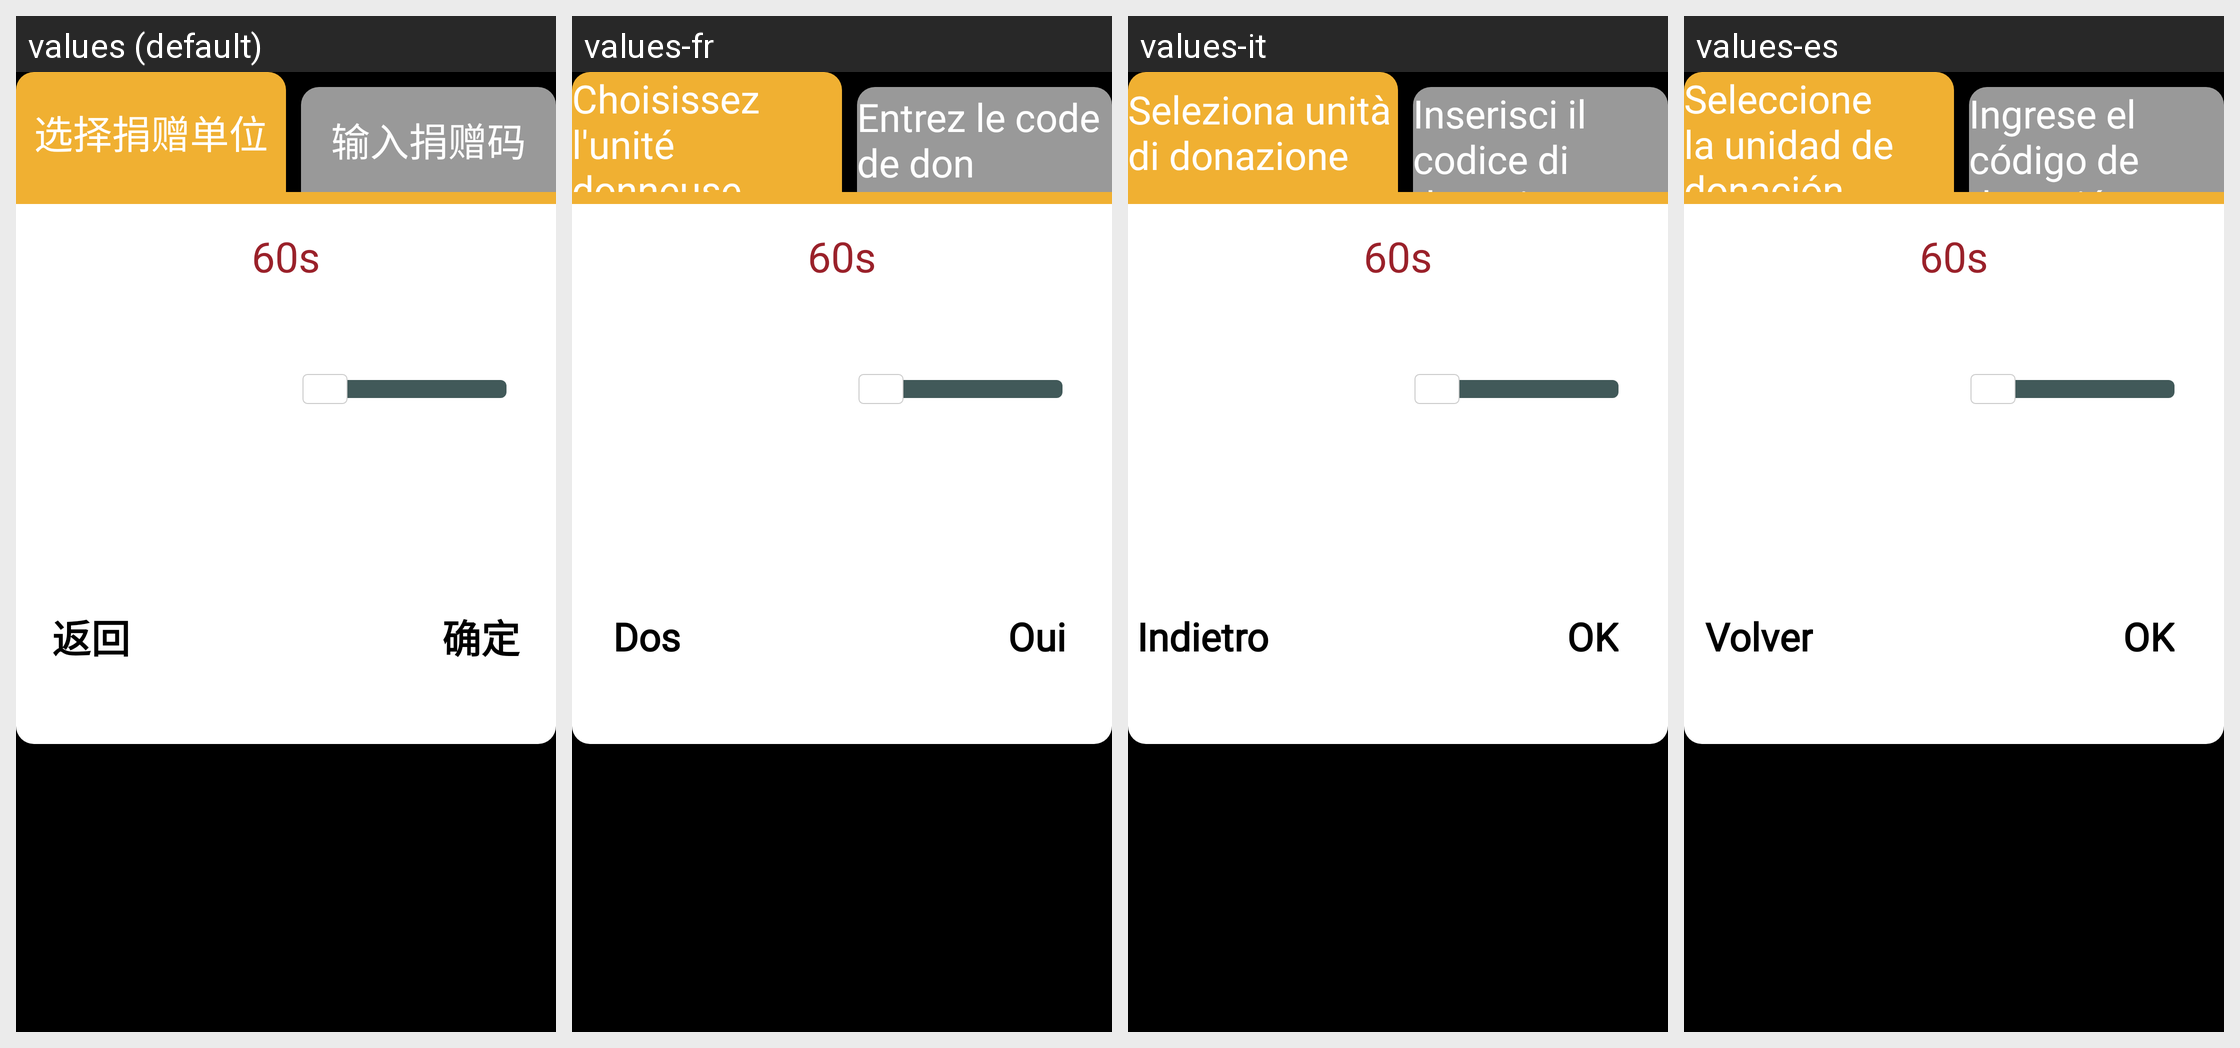

The Android screen above is rendered under several locales of the same app. Produce the string resources it draws, with the default and per-locale values.
Android screen res/layout/dialog_select_donate_ticket_type.xml rendered under 4 locales, left to right: values (default), values-fr, values-it, values-es. Device: Nexus 5 (rendered at 1080×1920; each locale shown at half size, 540×960, under a caption strip naming it); theme JetinnoAppTheme.
Other locales in the repository, not shown: values-ar, values-az, values-cs, values-de, values-en, values-fa, values-ja, values-ka, values-ko, values-ms, values-nl, values-pl, values-pt, values-sk, values-th, values-tr, values-tt, values-uz, values-vi, values-zh-rTW.
Strings drawn on this screen, with the default value and each locale's value (text and hints the layout hard-codes, and strings that could not be matched under every locale, appear in the picture but are not listed):

select_donate_org
  values: 选择捐赠单位
  values-fr: Choisissez l'unité donneuse
  values-it: Seleziona unità di donazione
  values-es: Seleccione la unidad de donación

input_donate_code
  values: 输入捐赠码
  values-fr: Entrez le code de don
  values-it: Inserisci il codice di donazione
  values-es: Ingrese el código de donación

sure
  values: 确定
  values-fr: Oui
  values-it: OK
  values-es: OK
